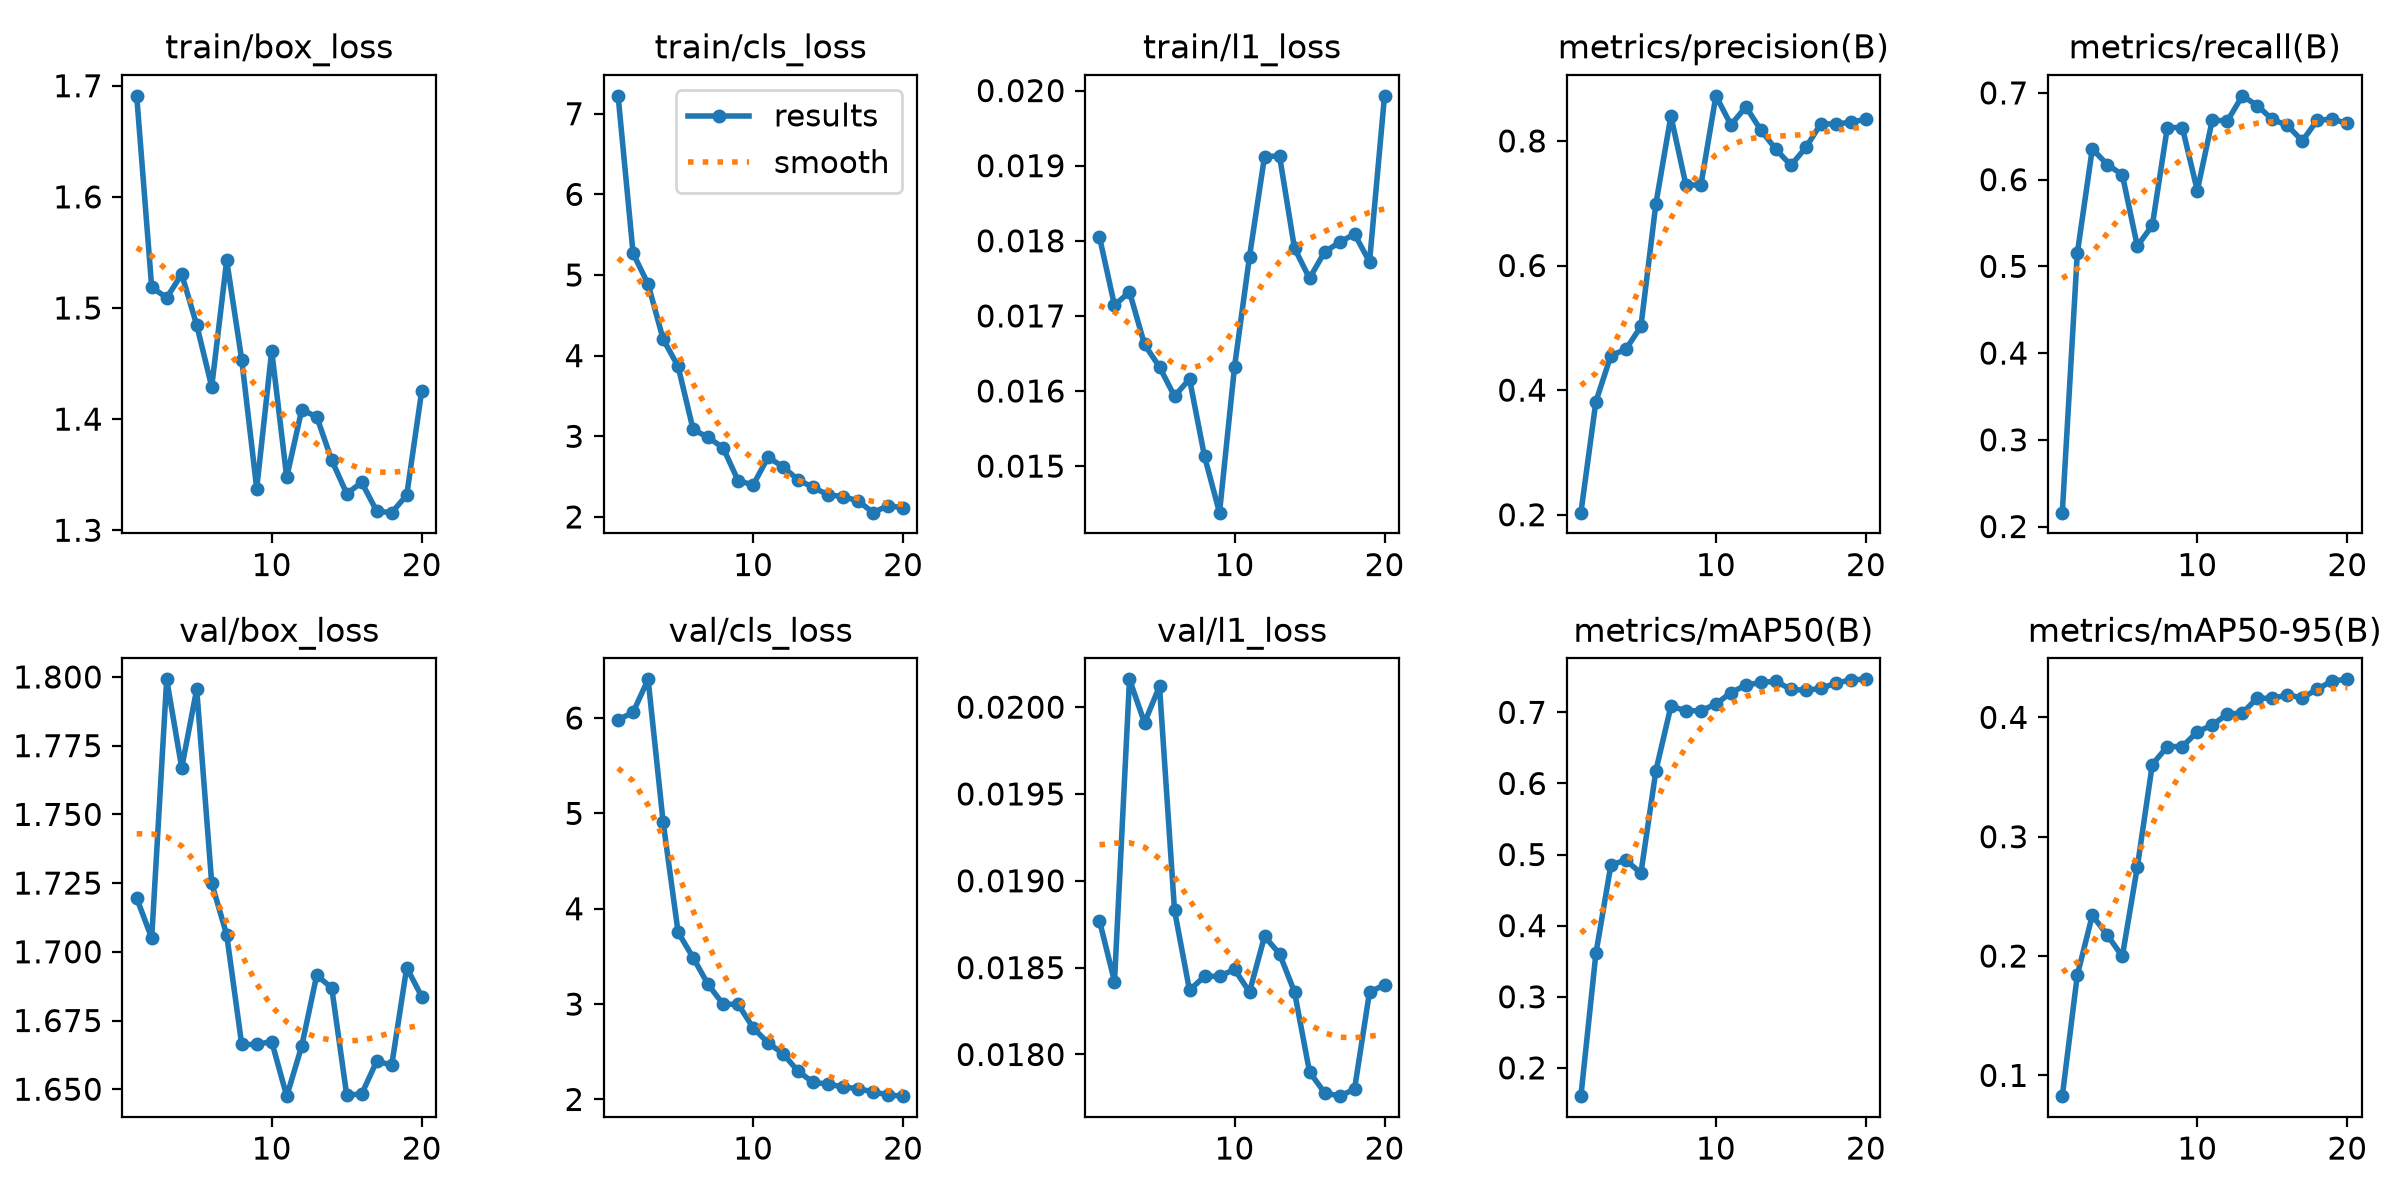

The table this chart was drawn from, first rows:
epoch, time, train/box_loss, train/cls_loss, train/l1_loss, metrics/precision(B), metrics/recall(B), metrics/mAP50(B), metrics/mAP50-95(B), val/box_loss, val/cls_loss, val/l1_loss, lr/pg0, lr/pg1, lr/pg2
1, 28.13, 1.691, 7.221, 0.01805, 0.2033, 0.216, 0.1602, 0.08259, 1.72, 5.981, 0.01877, 0.0005186, 0.0005186, 0.0005186
2, 53.8, 1.519, 5.267, 0.01714, 0.3816, 0.515, 0.3609, 0.184, 1.705, 6.06, 0.01842, 0.001021, 0.001021, 0.001021
3, 79.17, 1.509, 4.886, 0.01732, 0.4555, 0.6355, 0.4853, 0.2341, 1.799, 6.406, 0.02016, 0.001469, 0.001469, 0.001469
4, 106.1, 1.53, 4.205, 0.01662, 0.4656, 0.6173, 0.4923, 0.2176, 1.767, 4.911, 0.01991, 0.001419, 0.001419, 0.001419
5, 132.5, 1.485, 3.866, 0.01632, 0.5021, 0.6057, 0.4736, 0.1997, 1.796, 3.753, 0.02012, 0.001337, 0.001337, 0.001337
6, 162.6, 1.429, 3.085, 0.01593, 0.6992, 0.5234, 0.6181, 0.2745, 1.725, 3.487, 0.01883, 0.001254, 0.001254, 0.001254
7, 193.6, 1.543, 2.987, 0.01616, 0.8399, 0.5472, 0.7085, 0.3605, 1.706, 3.206, 0.01837, 0.001172, 0.001172, 0.001172
8, 224.9, 1.454, 2.857, 0.01513, 0.7292, 0.6601, 0.7023, 0.3755, 1.666, 2.998, 0.01845, 0.001089, 0.001089, 0.001089
9, 255.9, 1.337, 2.45, 0.01438, 0.7292, 0.6601, 0.7023, 0.3755, 1.666, 2.998, 0.01845, 0.001007, 0.001007, 0.001007
10, 283.9, 1.461, 2.396, 0.01632, 0.8724, 0.5874, 0.7115, 0.3879, 1.667, 2.752, 0.01849, 0.0009244, 0.0009244, 0.0009244
11, 310.7, 1.348, 2.741, 0.01779, 0.8258, 0.6688, 0.7278, 0.3936, 1.647, 2.592, 0.01836, 0.0008418, 0.0008418, 0.0008418
12, 337.1, 1.408, 2.62, 0.01912, 0.8547, 0.6675, 0.7382, 0.4027, 1.666, 2.479, 0.01868, 0.0007593, 0.0007593, 0.0007593
13, 362.7, 1.402, 2.46, 0.01913, 0.8173, 0.6966, 0.7421, 0.4036, 1.691, 2.295, 0.01858, 0.0006768, 0.0006768, 0.0006768
14, 387.9, 1.363, 2.366, 0.0179, 0.7866, 0.6854, 0.7435, 0.4162, 1.687, 2.179, 0.01836, 0.0005943, 0.0005943, 0.0005943
15, 412.9, 1.333, 2.274, 0.0175, 0.7608, 0.6694, 0.7324, 0.4158, 1.648, 2.16, 0.0179, 0.0005118, 0.0005118, 0.0005118
16, 439.8, 1.343, 2.252, 0.01785, 0.7895, 0.6626, 0.7308, 0.4188, 1.648, 2.131, 0.01778, 0.0004293, 0.0004293, 0.0004293
17, 469.8, 1.317, 2.198, 0.01798, 0.8278, 0.6445, 0.7337, 0.4164, 1.66, 2.112, 0.01776, 0.0003467, 0.0003467, 0.0003467
18, 495.6, 1.316, 2.053, 0.01809, 0.8268, 0.6688, 0.741, 0.4236, 1.659, 2.08, 0.0178, 0.0002642, 0.0002642, 0.0002642
19, 522, 1.332, 2.141, 0.01772, 0.8302, 0.6694, 0.7457, 0.4306, 1.694, 2.047, 0.01836, 0.0001817, 0.0001817, 0.0001817
20, 547.8, 1.426, 2.112, 0.01993, 0.8346, 0.6652, 0.7464, 0.4319, 1.684, 2.034, 0.0184, 9.91865e-05, 9.91865e-05, 9.91865e-05
